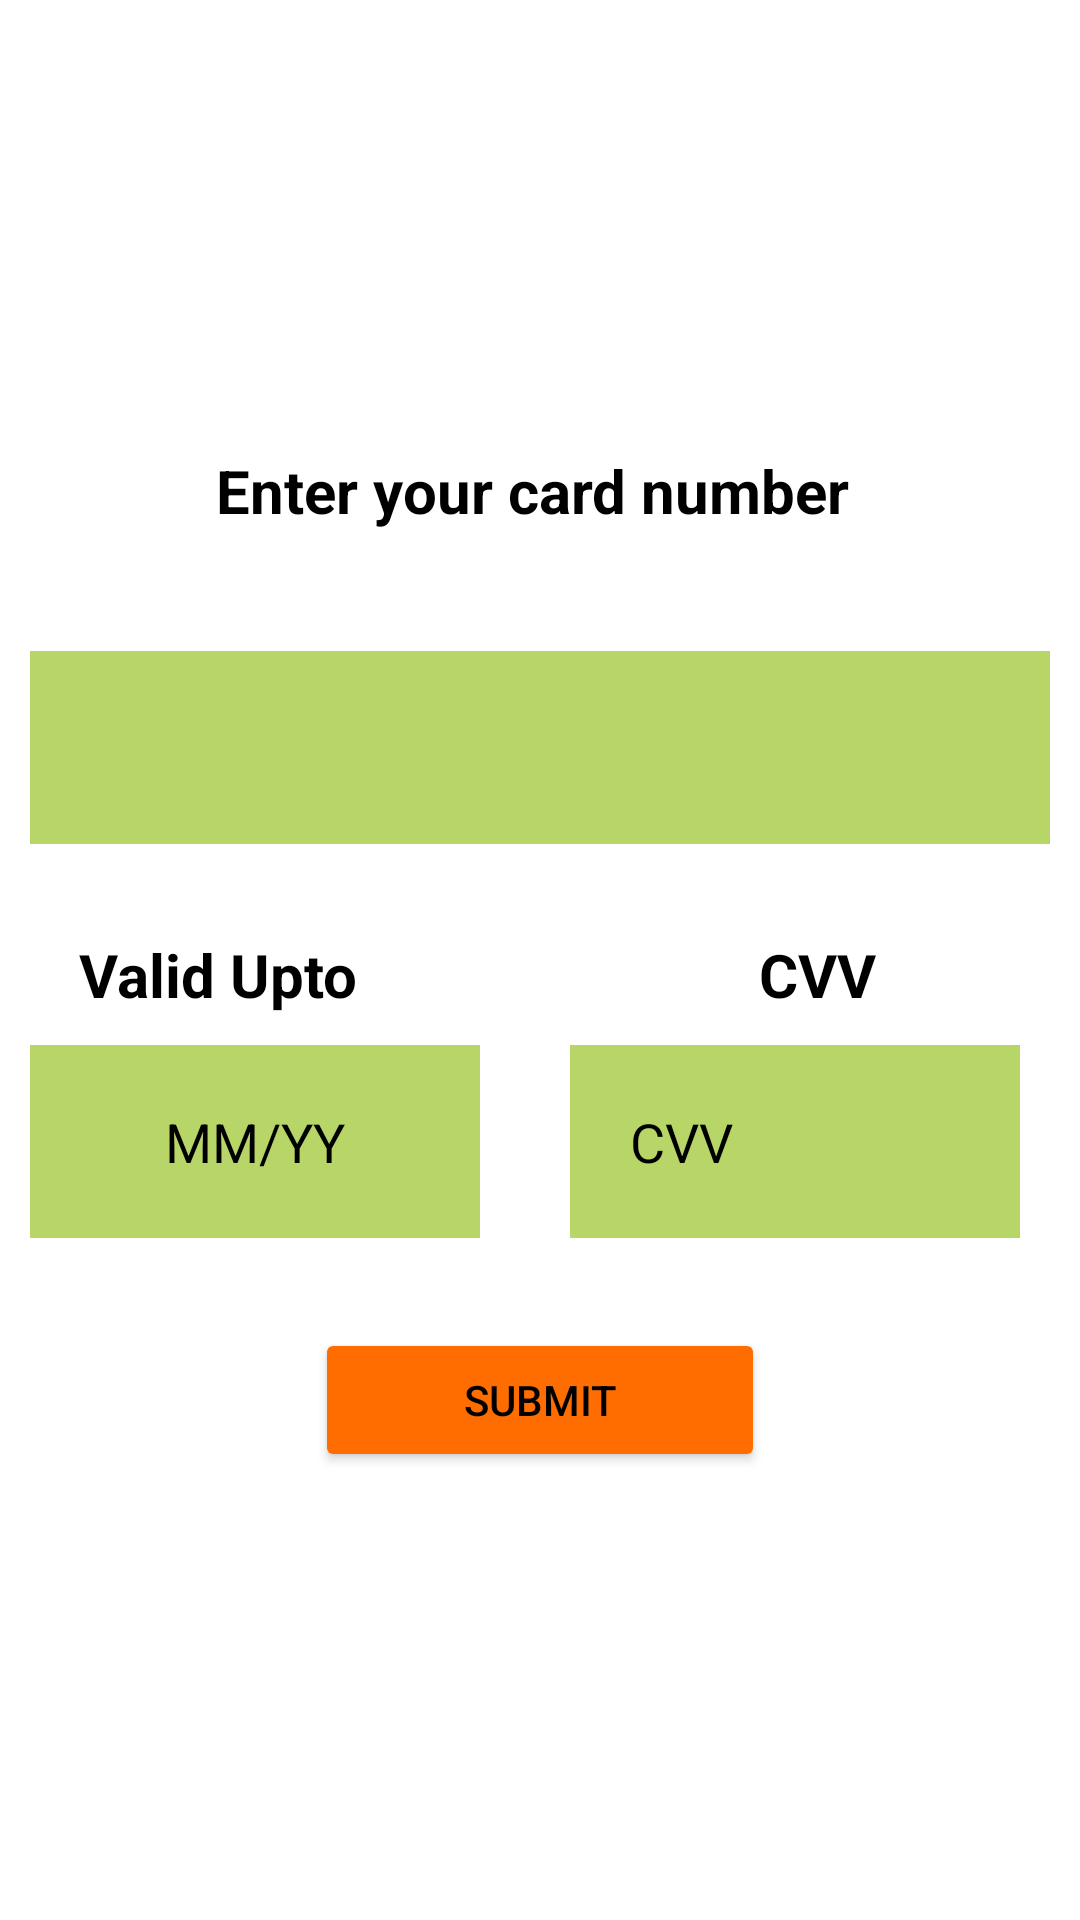

Layout XML and referenced resources for this Android screen:
<!-- AndroidManifest.xml: application theme Theme.SUCRE -->
<!-- res/layout/activity_card_details.xml -->
<?xml version="1.0" encoding="utf-8"?>
<RelativeLayout xmlns:android="http://schemas.android.com/apk/res/android"
    xmlns:app="http://schemas.android.com/apk/res-auto"
    xmlns:tools="http://schemas.android.com/tools"
    android:layout_width="match_parent"
    android:layout_height="match_parent"
    tools:context=".Card_details">

    <TextView
        android:id="@+id/log"
        android:layout_width="match_parent"
        android:layout_height="wrap_content"
        android:layout_centerHorizontal="true"
        android:gravity="center"
        android:text="Enter your card number "
        android:layout_marginTop="150dp"
        android:textColor="@color/black"
        android:textSize="20dp"
        android:textStyle="bold" />


    <EditText
        android:id="@+id/username1"
        android:layout_width="match_parent"
        android:layout_height="wrap_content"
        android:layout_below="@+id/log"
        android:layout_marginStart="10dp"
        android:layout_marginTop="40dp"
        android:layout_marginEnd="10dp"
        android:layout_marginBottom="10dp"
        android:background="#B59CC52B"
        android:drawablePadding="5dp"
        android:focusable="true"
        android:padding="20dp"
        android:textColor="@color/black"
        android:textColorHint="@color/black" />


    <TextView
        android:id="@+id/log1"
        android:layout_width="150dp"
        android:layout_height="wrap_content"
        android:gravity="center"
        android:layout_below="@id/username1"
        android:text="Valid Upto "
        android:layout_marginTop="20dp"
        android:textColor="@color/black"
        android:textSize="20dp"
        android:textStyle="bold" />
    <EditText
        android:id="@+id/user"
        android:layout_width="150dp"
        android:layout_height="wrap_content"
        android:layout_below="@+id/log1"
        android:layout_marginStart="10dp"
        android:layout_marginTop="10dp"
        android:layout_marginEnd="10dp"
        android:layout_marginBottom="10dp"
        android:background="#B59CC52B"
        android:drawablePadding="5dp"
        android:focusable="true"
        android:hint="MM/YY"
        android:gravity="center_horizontal"
        android:padding="20dp"
        android:textColor="@color/black"
        android:textColorHint="@color/black" />

    <TextView
        android:id="@+id/log2"
        android:layout_width="150dp"
        android:layout_height="wrap_content"
        android:gravity="center"
        android:layout_below="@id/username1"
        android:layout_alignRight="@+id/username1"
        android:text="CVV "
        android:layout_marginTop="20dp"
        android:textColor="@color/black"
        android:textSize="20dp"
        android:textStyle="bold" />


    <EditText
        android:id="@+id/user1"
        android:layout_width="150dp"
        android:layout_height="wrap_content"
        android:layout_alignRight="@+id/username1"
        android:layout_below="@id/log2"
        android:layout_marginStart="10dp"
        android:layout_marginTop="10dp"
        android:layout_marginEnd="10dp"
        android:layout_marginBottom="10dp"
        android:background="#B59CC52B"
        android:drawablePadding="5dp"
        android:focusable="true"
        android:hint="CVV"
        android:padding="20dp"
        android:textColor="@color/black"
        android:textColorHint="@color/black" />

    <Button
        android:id="@+id/btn"
        android:layout_width="150dp"
        android:layout_height="wrap_content"
        android:layout_below="@+id/user1"
        android:layout_marginLeft="10dp"
        android:layout_marginTop="20dp"
        android:onClick="buttonClicked"
        android:text="Submit"
        android:textColor="@color/black"
        android:layout_centerHorizontal="true"
        app:backgroundTint="#FF6D00" />


</RelativeLayout>
<!-- resources referenced by this layout -->
<resources>
  <style name="Theme.SUCRE" parent="Theme.MaterialComponents.DayNight.NoActionBar">
          
          <item name="colorPrimary">@color/black</item>
          <item name="colorPrimaryVariant">@color/black</item>
          <item name="colorOnPrimary">@color/white</item>
          
          <item name="colorSecondary">@color/teal_200</item>
          <item name="colorSecondaryVariant">@color/teal_700</item>
          <item name="colorOnSecondary">@color/black</item>
          
          <item name="android:statusBarColor">?attr/colorPrimaryVariant</item>
          
      </style>
  <!-- not gathered from this repository: default colours our renderer supplied (Android Studio template values) -->
  <color name="teal_200">#FF03DAC5</color>
  <color name="teal_700">#FF018786</color>
  <color name="black">#FF000000</color>
  <color name="white">#FFFFFFFF</color>
</resources>
